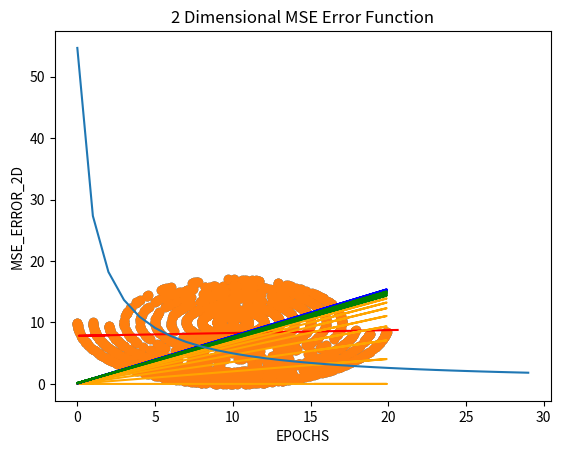

This figure's Python source: (Note: this script raises an exception after producing the figure.)
import matplotlib.pyplot as plt
import numpy as np
from mpl_toolkits.mplot3d import Axes3D
angle = np.arange(0,3,0.006)
np.random.seed(1)
r = -10 + np.random.randint(0,3,angle.shape[0])
x= r * np.cos(angle) +10
y= r * np.sin(angle) +10

angle1 = np.arange(0,7,0.006)
r =np.random.randint(0,8,angle1.shape[0])
z= r * np.cos(angle1)+10 
r= r * np.sin(angle1) +10
xx = []
yy = []
for i in range(len(x)):
    xx.append(x[i])
    yy.append(y[i])
for i in range(len(z)):
    xx.append(z[i])
    yy.append(r[i])

xt = []
sum2 = 0
p =[]
y_predd = []
sum3=[]


#we need to convert x1 and y1 to array to use in the gradient descent method
x1 = np.array(xx)
y1 = np.array(yy)
plt.scatter(x1,y1)

###closed equation and find the best line to classify data###
xtest = np.array([[2],[0.1],[1.75],[1.25],[1.7],[1.2],[16.5],[20.6]])
x =np.c_[np.ones((len(x1),1)),x1]
zaviye = np.linalg.inv(x.T.dot(x)).dot(x.T).dot(y1)
xtestb = np.c_[np.ones((len(xtest),1)),xtest]
ypred = xtestb.dot(zaviye)
plt.title('2 Dimensional Closed Equation ')
plt.plot(xtest,ypred,'r')
plt.show()

m =0
c =0
M=[]
C=[]

###gradient descent method and after some epochs we'll converg to a best line to classify data###

l = 0.001 #learning rate 
epochs = 30

n = int(len(x1))
#define a function to draw a line to converg a line
#y_pred = m*x1 + c 
def plot_line( y , data_points,i) :
    x_values = data_points#[ i for i in range(int(min(data_points))-1 , int(max(data_points))+2)]
    y_values = y #[ y_pred for x in x_values]
    if 0<=i<10  :
        plt.plot(x_values, y_values, 'orange')
    if 10<=i<20:
        plt.plot(x_values, y_values, 'blue')
    if 20<=i<30:
        plt.plot(x_values, y_values, 'green')
# we define a for loop to find a best line after some epochs


for i in range(epochs):
    y_pred = m*x1 + c
    d_m = (2/n) * sum(x1 * (y_pred - y1[i]))
    d_c = (2/n) * sum(y_pred - y1[i])
    m = m - l * d_m #update m in each iteration
    c = c - l * d_c #update c in each iteration
    M.append(m)
    C.append(c)
    plot_line(y_pred,x1,i)
#draw a circle again
print('Optimum m in "y = m * x + c" is {}'.format(M[29]))
print('Optimum c in "y = m * x + c" is {}'.format(C[29]))
plt.title('2 Dimensional Gradient Descent ')
plt.scatter(x1,y1)
plt.xlabel('X')
plt.ylabel('Y')
plt.show()
#we define a mean square error function to find a error in every update and epoch
sum2=0
sm = []
smm=[]
smm1 = []
epoch = np.arange(30)

for j in range(len(M)):
    for i in range(len(x1)):
        y = M[j] * x1[i] + C[j]
        y_predd.append(y)
    for i in range(len(x1)):
        #mean square error formula
        sum2 = (1/len(y_predd))*(((y1[i] - y_predd[i])*(y1[i] - y_predd[i])))
        smm.append(sum2)
        smm1.append(sum2)
        sum2 = 0
    sm.append(np.sum(smm))
    smm = []
#we draw a 2 dimensional plot for error function that we found
plt.title('2 Dimensional MSE Error Function')
plt.plot(sm)
plt.xlabel('EPOCHS')
plt.ylabel('MSE_ERROR_2D')
plt.show()

    
def draw_3d_plot():
    #we draw a 3 dimensional plot for error function that we found
    x11,x12= np.meshgrid(sm,sm)
    z11,z12 = np.meshgrid(M,C)
    fig = plt.figure(figsize = (8,8))
    ax = fig.gca(projection = '3d')
    s= ax.plot_surface(z11,z12,x11,cmap = plt.cm.rainbow)
    cset = ax.contour(z11,z12,x11,zdir='z',offset=0,cmap = plt.cm.rainbow)#define contour for 3D plot
    plt.title('3 Dimensional Error Function with draw 3 Dimensional contour')
    plt.ylabel('C : from y_pred = x * M + C')
    plt.xlabel('M : from y_pred = x * M + C')
    plt.show()
    plt.title('2 Dimensional contour by showing direction of convergence')
    plt.xlabel('M : from y_pred = x * M + C')
    plt.ylabel('Error')
    plt.contourf(z11,x12,x11)# define a 2 dimensional countor for 3D plot
    plt.colorbar();
    plt.scatter(z11,x11,marker='v',color="yellow")
    plt.show()
draw_3d_plot()
#we define a MAE function to find a error in every update and epoch
sum2=0
sm = []
smm=[]
for j in range(len(M)):
    for i in range(len(x1)):
        y = M[j] * x1[i] + C[j]
        y_predd.append(y)
    for i in range(len(x1)):
        sum2 = (1/len(y_predd))*abs(((y1[i] - y_predd[i])))
        smm.append(sum2)
        sum2 = 0
    sm.append(np.sum(smm))
    smm = []
plt.title('2 Dimensional MAE Error Function')
plt.plot(sm)
plt.xlabel('EPOCHS')
plt.ylabel('MSA_ERROR_2D')
plt.show()
draw_3d_plot()
plt.show()
#we define a UKA function to find a error in every update and epoch
sum2=0
sm = []
smm=[]
for j in range(len(M)):
    for i in range(len(x1)):
        y = M[j] * x1[i] + C[j]
        y_predd.append(y)
    for i in range(len(x1)):
        sum2 = (1/len(y_predd))*((y1[i] - y_predd[i]))
        smm.append(sum2)
        sum2 = 0
    sm.append(np.sum(smm))
    smm = []
plt.title('2 Dimensional UKE Error Function')
plt.plot(sm)
plt.xlabel('EPOCHS')
plt.ylabel('UKE_ERROR_2D')
plt.show()
draw_3d_plot()



    




